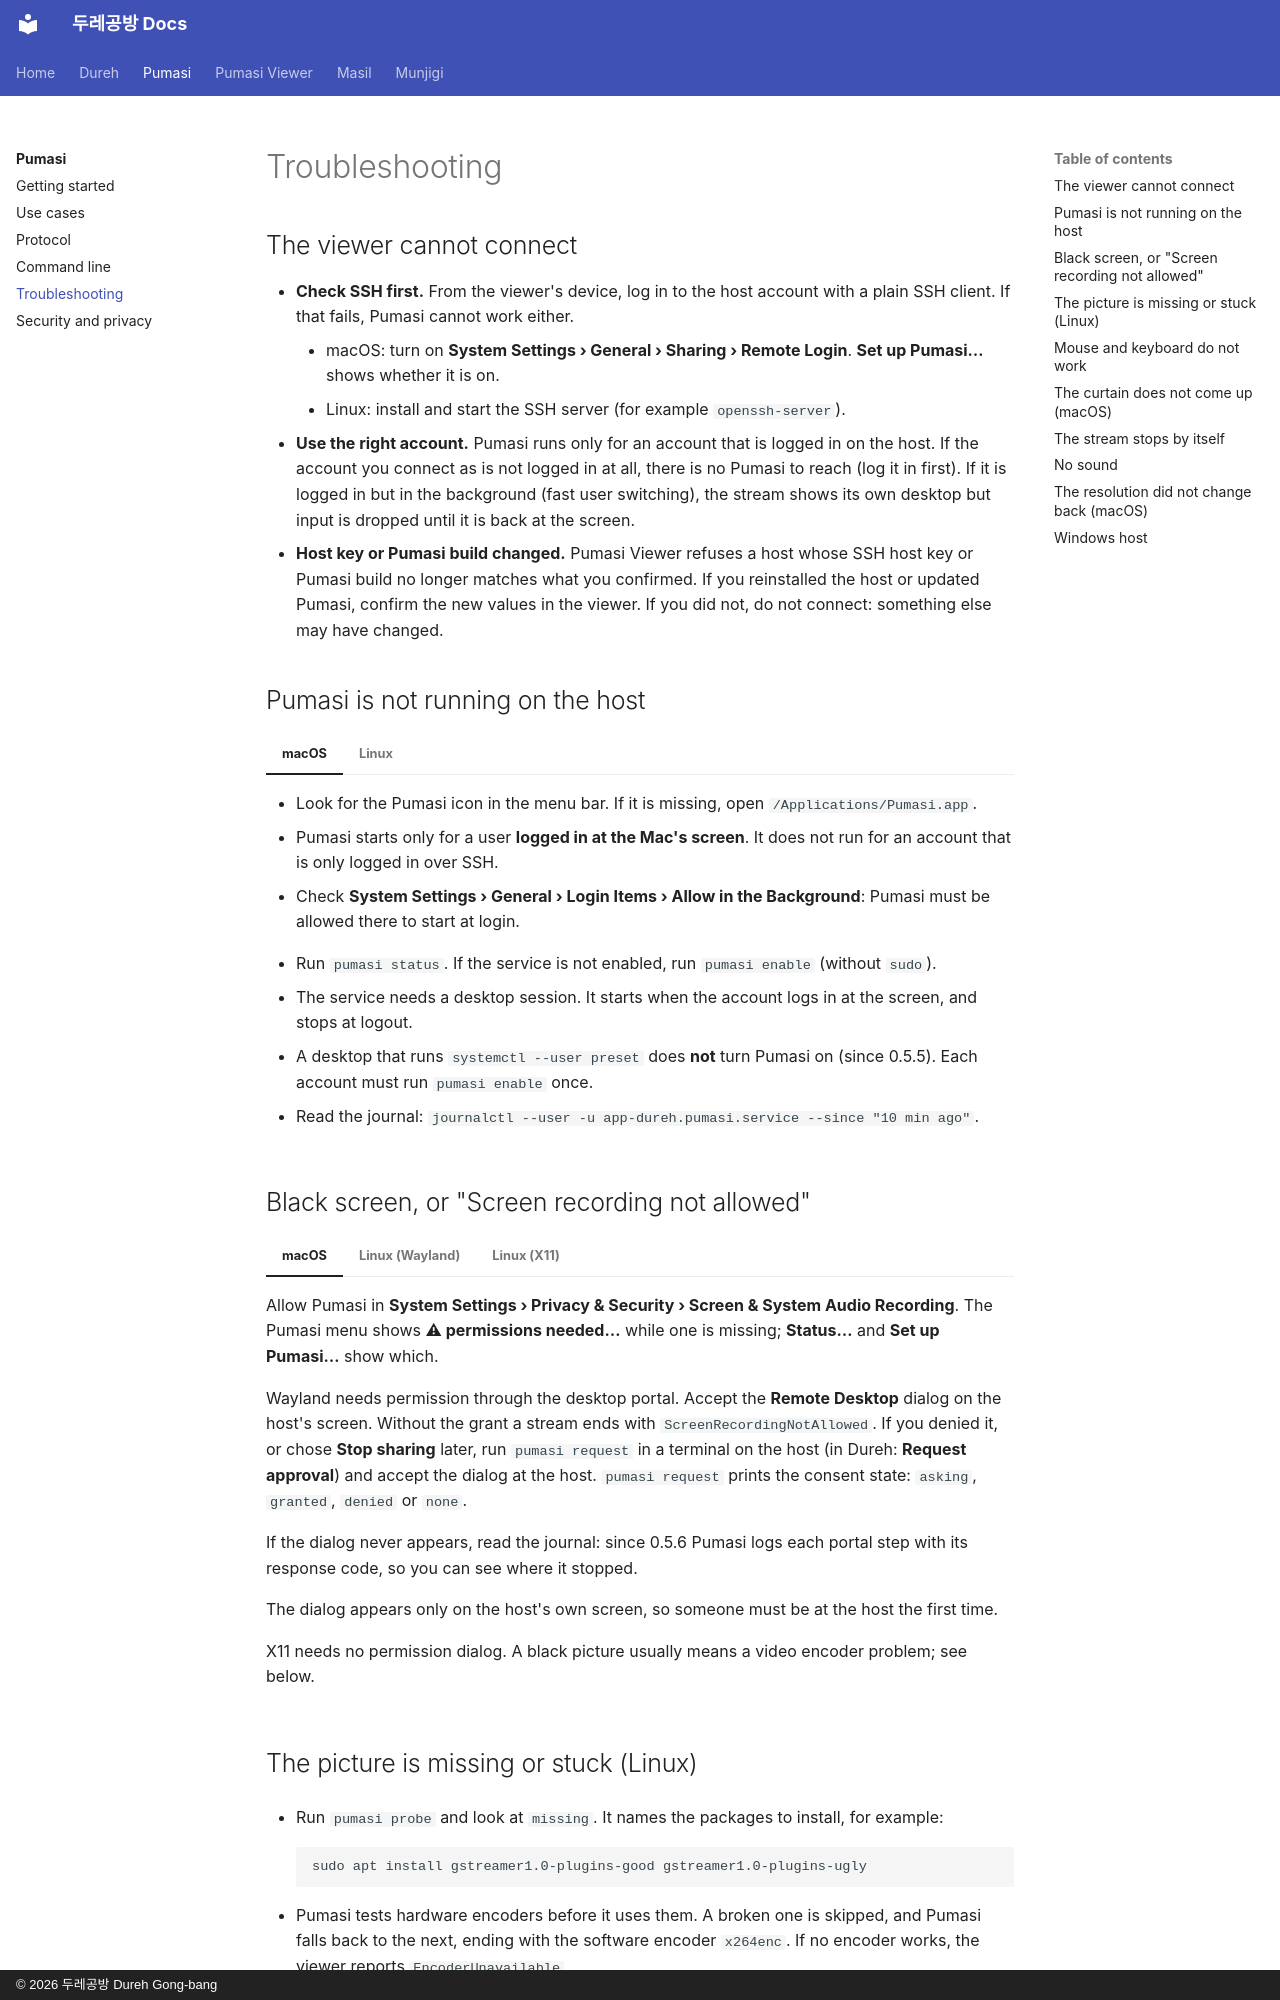

repository: dureh-gb/dureh-gb.github.io · page: pumasi/troubleshooting/index.html · generator: mkdocs · copyright: © 2026 두레공방 Dureh Gong-bang

---
title: Troubleshooting
---

# Troubleshooting

## The viewer cannot connect

- **Check SSH first.** From the viewer's device, log in to the host account with a plain SSH client. If that fails, Pumasi cannot work either.
    - macOS: turn on **System Settings › General › Sharing › Remote Login**. **Set up Pumasi…** shows whether it is on.
    - Linux: install and start the SSH server (for example `openssh-server`).
- **Use the right account.** Pumasi runs only for an account that is logged in on the host. If the account you connect as is not logged in at all, there is no Pumasi to reach (log it in first). If it is logged in but in the background (fast user switching), the stream shows its own desktop but input is dropped until it is back at the screen.
- **Host key or Pumasi build changed.** Pumasi Viewer refuses a host whose SSH host key or Pumasi build no longer matches what you confirmed. If you reinstalled the host or updated Pumasi, confirm the new values in the viewer. If you did not, do not connect: something else may have changed.

## Pumasi is not running on the host

=== "macOS"

    - Look for the Pumasi icon in the menu bar. If it is missing, open `/Applications/Pumasi.app`.
    - Pumasi starts only for a user **logged in at the Mac's screen**. It does not run for an account that is only logged in over SSH.
    - Check **System Settings › General › Login Items › Allow in the Background**: Pumasi must be allowed there to start at login.

=== "Linux"

    - Run `pumasi status`. If the service is not enabled, run `pumasi enable` (without `sudo`).
    - The service needs a desktop session. It starts when the account logs in at the screen, and stops at logout.
    - A desktop that runs `systemctl --user preset` does **not** turn Pumasi on (since 0.5.5). Each account must run `pumasi enable` once.
    - Read the journal: `journalctl --user -u app-dureh.pumasi.service --since "10 min ago"`.

## Black screen, or "Screen recording not allowed"

=== "macOS"

    Allow Pumasi in **System Settings › Privacy & Security › Screen & System Audio Recording**. The Pumasi menu shows **⚠ permissions needed…** while one is missing; **Status…** and **Set up Pumasi…** show which.
=== "Linux (Wayland)"

    Wayland needs permission through the desktop portal. Accept the **Remote Desktop** dialog on the host's screen. Without the grant a stream ends with `ScreenRecordingNotAllowed`. If you denied it, or chose **Stop sharing** later, run `pumasi request` in a terminal on the host (in Dureh: **Request approval**) and accept the dialog at the host. `pumasi request` prints the consent state: `asking`, `granted`, `denied` or `none`.

    If the dialog never appears, read the journal: since 0.5.6 Pumasi logs each portal step with its response code, so you can see where it stopped.

    The dialog appears only on the host's own screen, so someone must be at the host the first time.

=== "Linux (X11)"

    X11 needs no permission dialog. A black picture usually means a video encoder problem; see below.
